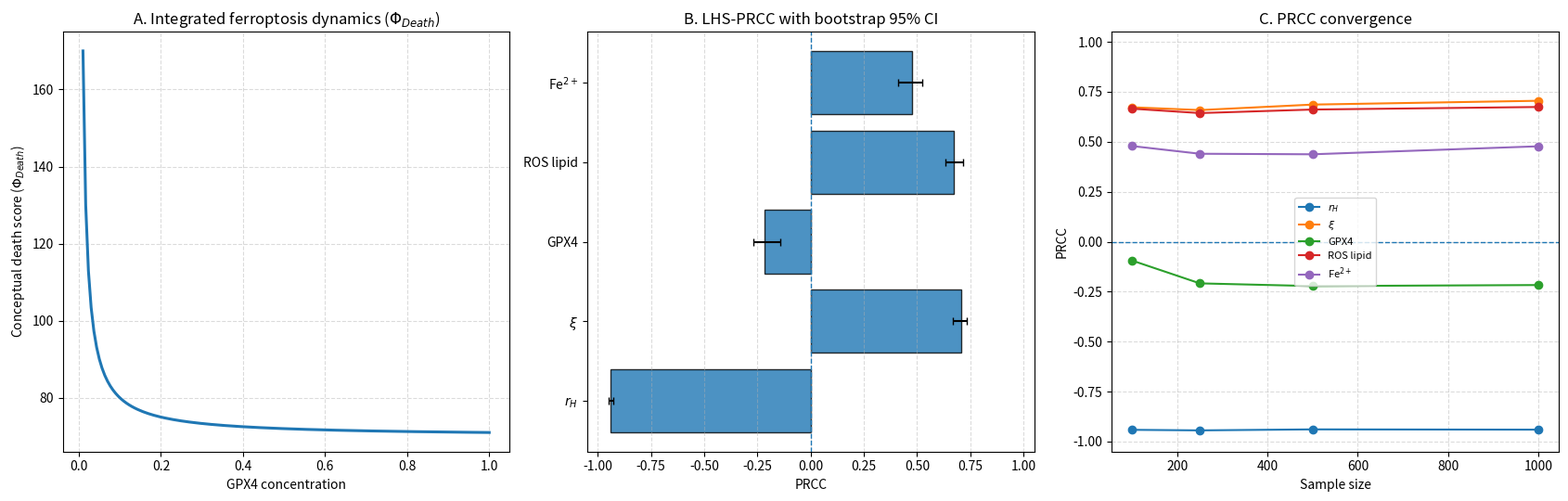

Here is the Python script that generated this plot:
# -*- coding: utf-8 -*-
"""PDAC nanotherapeutic model v3.0.

Research prototype. The transport-to-ferroptosis coupling is a phenomenological
hypothesis and must be calibrated/validated before biological or clinical use.
"""
from __future__ import annotations
import os
import numpy as np
import matplotlib.pyplot as plt
from scipy.stats import rankdata, t as student_t

K_B = 1.380649e-23


def calculate_stokes_einstein_diffusion(sigma, r_H, xi, T=310.15,
                                         eta_0=1.2e-3, gamma=0.85, alpha=1.2):
    """Effective diffusion with stromal steric hindrance (SI units)."""
    if not (0 < sigma <= 1):
        raise ValueError("sigma must be in (0, 1].")
    if r_H <= 0 or xi <= 0 or eta_0 <= 0 or T <= 0:
        raise ValueError("r_H, xi, eta_0 and T must be > 0.")
    d0 = K_B * T / (6 * np.pi * eta_0 * r_H)
    hindrance = np.exp(-gamma * (r_H / xi) ** alpha)
    return 0.5 * sigma * d0 * hindrance


def logic_gate(A1, A2, B_miRNA):
    """Tumour-selective Boolean gate used by the conceptual model."""
    return int(bool(A1) and bool(A2) and not bool(B_miRNA))


def intracellular_ferroptosis_score(gpx4_conc, ros_lipid, fe2_free,
                                     w1=1.0, w2=1.0, w3=1.0):
    """Algebraic intracellular ferroptosis score; not a probability."""
    if gpx4_conc <= 0:
        raise ValueError("GPX4 concentration must be > 0.")
    if ros_lipid < 0 or fe2_free < 0:
        raise ValueError("ROS lipid and Fe2+ must be >= 0.")
    return w1 / gpx4_conc + w2 * ros_lipid + w3 * fe2_free


def transport_delivery_factor(r_H, xi, sigma=1.0,
                              reference_r_H=20e-9, reference_xi=45e-9):
    """Dimensionless transport factor D_eff/D_ref.

    This is an explicit phenomenological bridge between transport and the
    intracellular score. It is a modelling assumption, not an experimentally
    calibrated pharmacokinetic relationship.
    """
    d_eff = calculate_stokes_einstein_diffusion(sigma, r_H, xi)
    d_ref = calculate_stokes_einstein_diffusion(sigma, reference_r_H, reference_xi)
    return d_eff / d_ref


def evaluate_phi_death(A1, A2, B_miRNA, gpx4_conc, ros_lipid, fe2_free,
                       r_H=None, xi=None, sigma=1.0,
                       w1=1.0, w2=1.0, w3=1.0):
    """Integrated conceptual death score Phi_Death.

    If r_H and xi are supplied, transport modulates intracellular exposure.
    Omitting both preserves the legacy algebraic model for compatibility.
    """
    gate = logic_gate(A1, A2, B_miRNA)
    if gate == 0:
        return 0.0
    score = intracellular_ferroptosis_score(gpx4_conc, ros_lipid, fe2_free, w1, w2, w3)
    if (r_H is None) != (xi is None):
        raise ValueError("r_H and xi must be supplied together.")
    delivery = 1.0 if r_H is None else transport_delivery_factor(r_H, xi, sigma)
    return gate * delivery * score


def latin_hypercube_sampling(bounds, n_samples, rng=None):
    """Latin Hypercube Sampling with an explicit random generator."""
    if n_samples < 2 or not bounds:
        raise ValueError("n_samples >= 2 and at least one bound are required.")
    rng = np.random.default_rng() if rng is None else rng
    k = len(bounds)
    u = rng.random((n_samples, k))
    out = np.empty_like(u)
    for j, (low, high) in enumerate(bounds):
        if high <= low:
            raise ValueError("Each upper bound must exceed its lower bound.")
        perm = rng.permutation(n_samples)
        out[:, j] = (perm + u[:, j]) / n_samples * (high - low) + low
    return out


def calculate_prcc(X, Y, return_p=False):
    """PRCC using ranked residuals and regressions with intercepts."""
    X = np.asarray(X, float); Y = np.asarray(Y, float)
    if X.ndim != 2 or Y.ndim != 1 or len(Y) != len(X):
        raise ValueError("X must be 2-D and Y a matching 1-D vector.")
    n, k = X.shape
    if n <= k + 2:
        raise ValueError("Too few observations for PRCC.")
    xr = np.apply_along_axis(rankdata, 0, X)
    yr = rankdata(Y)
    vals = np.zeros(k)
    for j in range(k):
        idx = [i for i in range(k) if i != j]
        design = np.column_stack([np.ones(n), xr[:, idx]])
        bx = np.linalg.lstsq(design, xr[:, j], rcond=None)[0]
        by = np.linalg.lstsq(design, yr, rcond=None)[0]
        rx = xr[:, j] - design @ bx
        ry = yr - design @ by
        vals[j] = np.corrcoef(rx, ry)[0, 1]
    if not return_p:
        return vals
    df = n - k - 1
    denom = np.maximum(1.0 - vals**2, np.finfo(float).eps)
    stat = vals * np.sqrt(df / denom)
    p = 2 * student_t.sf(np.abs(stat), df)
    return vals, p


def bootstrap_prcc(X, Y, n_boot=500, seed=1234):
    """Non-parametric 95% bootstrap confidence intervals for PRCC."""
    rng = np.random.default_rng(seed)
    n = len(Y); draws = []
    for _ in range(n_boot):
        idx = rng.integers(0, n, n)
        try:
            v = calculate_prcc(X[idx], Y[idx])
            if np.all(np.isfinite(v)):
                draws.append(v)
        except (ValueError, np.linalg.LinAlgError):
            pass
    if len(draws) < max(30, n_boot // 2):
        raise RuntimeError("Insufficient valid bootstrap replicates.")
    draws = np.asarray(draws)
    return np.percentile(draws, 2.5, axis=0), np.percentile(draws, 97.5, axis=0)


def simulate_samples(samples):
    """Evaluate integrated tumour model for [r_H, xi, GPX4, ROS, Fe2+]."""
    y = np.empty(len(samples))
    for i, (r_h, xi, gpx4, ros, fe2) in enumerate(samples):
        y[i] = evaluate_phi_death(True, True, False, gpx4, ros, fe2, r_h, xi)
    return y


def run_sensitivity_and_plotting(output_dir="outputs_v3", n_samples=1000,
                                 n_boot=300, seed=42):
    """Run integrated LHS-PRCC, uncertainty estimation and convergence analysis."""
    os.makedirs(output_dir, exist_ok=True)
    bounds = [(5e-9, 40e-9), (10e-9, 80e-9), (0.01, 0.8), (10., 90.), (5., 50.)]
    names = [r"$r_H$", r"$\xi$", "GPX4", "ROS lipid", r"Fe$^{2+}$"]
    rng = np.random.default_rng(seed)
    samples = latin_hypercube_sampling(bounds, n_samples, rng)
    outputs = simulate_samples(samples)
    prcc, pvals = calculate_prcc(samples, outputs, return_p=True)
    ci_low, ci_high = bootstrap_prcc(samples, outputs, n_boot=n_boot, seed=seed + 1)

    fig, axes = plt.subplots(1, 3, figsize=(17, 5.5))
    g = np.linspace(0.01, 1.0, 150)
    phi = [evaluate_phi_death(True, True, False, x, 50, 20, 20e-9, 45e-9) for x in g]
    axes[0].plot(g, phi, linewidth=2.2)
    axes[0].set(title=r"A. Integrated ferroptosis dynamics ($\Phi_{Death}$)",
                xlabel="GPX4 concentration", ylabel=r"Conceptual death score ($\Phi_{Death}$)")
    axes[0].grid(True, linestyle="--", alpha=.45)

    ypos = np.arange(len(names))
    err = np.vstack([prcc-ci_low, ci_high-prcc])
    axes[1].barh(ypos, prcc, xerr=err, alpha=.8, edgecolor="black", capsize=3)
    axes[1].set_yticks(ypos, names); axes[1].axvline(0, linewidth=1, linestyle="--")
    axes[1].set_xlim(-1.05, 1.05)
    axes[1].set(title="B. LHS-PRCC with bootstrap 95% CI", xlabel="PRCC")
    axes[1].grid(True, axis="x", linestyle="--", alpha=.45)

    ns = [100, 250, 500, n_samples] if n_samples >= 500 else [100, n_samples]
    ns = sorted(set(n for n in ns if n <= n_samples))
    conv = np.vstack([calculate_prcc(samples[:n], outputs[:n]) for n in ns])
    for j, name in enumerate(names):
        axes[2].plot(ns, conv[:, j], marker="o", label=name)
    axes[2].axhline(0, linewidth=1, linestyle="--")
    axes[2].set(title="C. PRCC convergence", xlabel="Sample size", ylabel="PRCC", ylim=(-1.05, 1.05))
    axes[2].legend(fontsize=8); axes[2].grid(True, linestyle="--", alpha=.45)
    fig.tight_layout()
    fig.savefig(os.path.join(output_dir, "pdac_integrated_sensitivity_v3.png"), dpi=300)
    plt.close(fig)

    table = np.column_stack([prcc, ci_low, ci_high, pvals])
    np.savetxt(os.path.join(output_dir, "prcc_results.csv"), table, delimiter=",",
               header="prcc,ci95_low,ci95_high,p_value", comments="")
    return dict(names=names, prcc=prcc, ci_low=ci_low, ci_high=ci_high, pvals=pvals)


if __name__ == "__main__":
    result = run_sensitivity_and_plotting()
    for name, r, lo, hi, p in zip(result["names"], result["prcc"], result["ci_low"], result["ci_high"], result["pvals"]):
        print(f"{name:10s} PRCC={r:+.3f}  95% CI [{lo:+.3f}, {hi:+.3f}]  p={p:.3g}")
